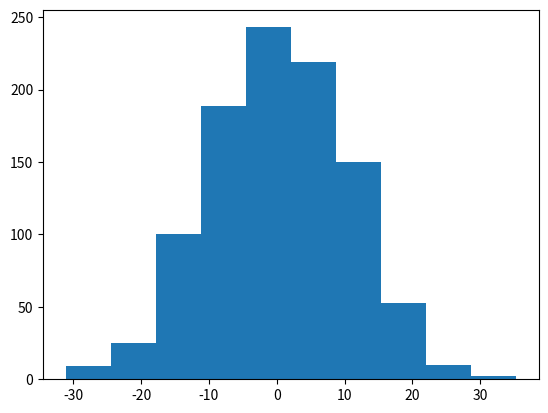

This chart was generated by the following Python code:
""" p5_24.py """

import matplotlib.pyplot as plt
import numpy as np

x = np.random.normal(0, 10, 1000)

fig, ax = plt.subplots()
ax.hist(x)
plt.savefig("p5_24.png")
# plt.show()
